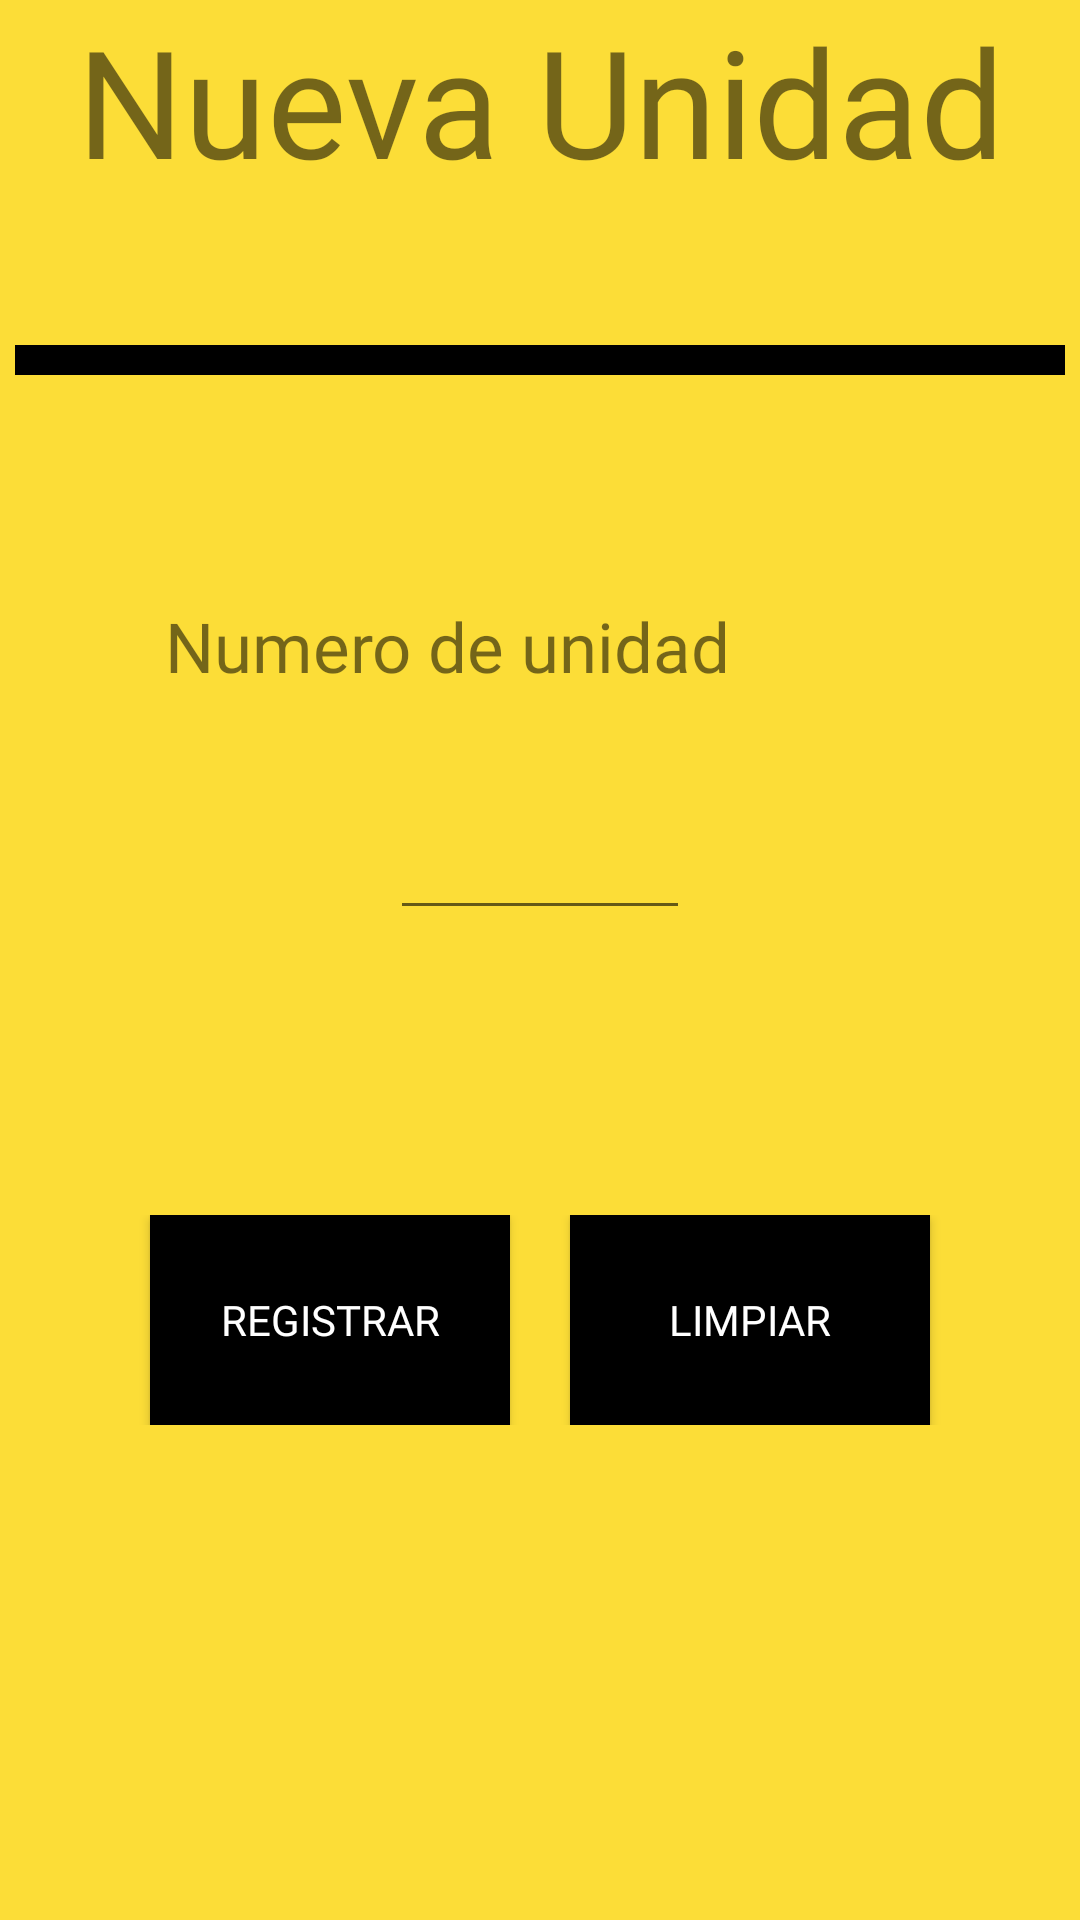

Layout XML and referenced resources for this Android screen:
<!-- AndroidManifest.xml: application theme AppTheme -->
<!-- res/layout/fragment_nueva_unidad.xml -->
<FrameLayout xmlns:android="http://schemas.android.com/apk/res/android"
    xmlns:tools="http://schemas.android.com/tools"
    android:layout_width="match_parent"
    android:layout_height="match_parent"
    tools:context="com.example.luis.gestion_viajes.Nueva_unidad"
    android:background="@color/amarillo">

    
    <RelativeLayout
        android:layout_width="match_parent"
        android:layout_height="match_parent">

        <TextView
            android:layout_width="match_parent"
            android:layout_height="100dp"
            android:text="Nueva Unidad"
            android:fontFamily="@font/montserrat"
            android:textAlignment="center"
            android:textSize="50dp"
            android:layout_marginBottom="15dp"
            android:id="@+id/titulo"

            />
        <RelativeLayout
            android:layout_width="350dp"
            android:layout_height="10dp"
            android:layout_below="@id/titulo"
            android:background="#000"
            android:layout_centerInParent="true"
            android:id="@+id/relativeLayout"
            >

        </RelativeLayout>
        <RelativeLayout
            android:layout_width="match_parent"
            android:layout_height="60dp"
            android:layout_below="@+id/titulo"
            android:id="@+id/contenedor_nombre"
            android:layout_marginTop="80dp">
            <TextView
                android:id="@+id/num"
                android:layout_width="250dp"
                android:layout_height="50dp"
                android:fontFamily="@font/montserrat"
                android:text="Numero de unidad"
                android:textSize="23dp"
                android:layout_centerInParent="true"/>
        </RelativeLayout>

        <RelativeLayout
            android:layout_width="match_parent"
            android:layout_height="60dp"
            android:id="@+id/contenedor_txt"
            android:layout_below="@id/contenedor_nombre"
            android:layout_centerInParent="true">

            <EditText
                android:id="@+id/txt_num"
                android:layout_width="100dp"
                android:layout_height="50dp"
                android:layout_centerHorizontal="true"
                android:layout_centerVertical="true"
                android:inputType="number" />

        </RelativeLayout>





        <RelativeLayout
            android:layout_width="match_parent"
            android:layout_height="70dp"
            android:id="@+id/contenedorbotones"
            android:layout_below="@id/contenedor_nombre"
            android:layout_marginTop="150dp">

            <Button
                android:layout_width="120dp"
                android:layout_height="70dp"
                android:id="@+id/registrar"
                android:text="Registrar"
                android:textColor="#fff"
                android:fontFamily="@font/montserrat"
                android:background="#000"
                android:layout_marginLeft="50dp"
                />

            <Button
                android:layout_width="120dp"
                android:layout_height="70dp"
                android:id="@+id/limpiar"
                android:text="Limpiar"
                android:textColor="#fff"
                android:fontFamily="@font/montserrat"
                android:background="#000"
                android:layout_alignParentRight="true"
                android:layout_marginRight="50dp"
                />
        </RelativeLayout>



    </RelativeLayout>
    <ProgressBar
        android:layout_marginTop="90dp"
        android:id="@+id/barrawait"
        android:layout_width="80dp"
        android:layout_height="80dp"
        android:layout_gravity="center"
        android:visibility="invisible"
        />

</FrameLayout>
<!-- resources referenced by this layout -->
<resources>
  <color name="amarillo">#fcdd37</color>
  <style name="AppTheme" parent="Theme.AppCompat.Light.NoActionBar">
          
          <item name="colorPrimary">@color/colorPrimary</item>
          <item name="colorPrimaryDark">@color/colorPrimaryDark</item>
          <item name="colorAccent">@color/colorAccent</item>
      </style>
  <color name="colorPrimary">#ffffff</color>
  <color name="colorPrimaryDark">#999999</color>
  <color name="colorAccent">#000</color>
</resources>
